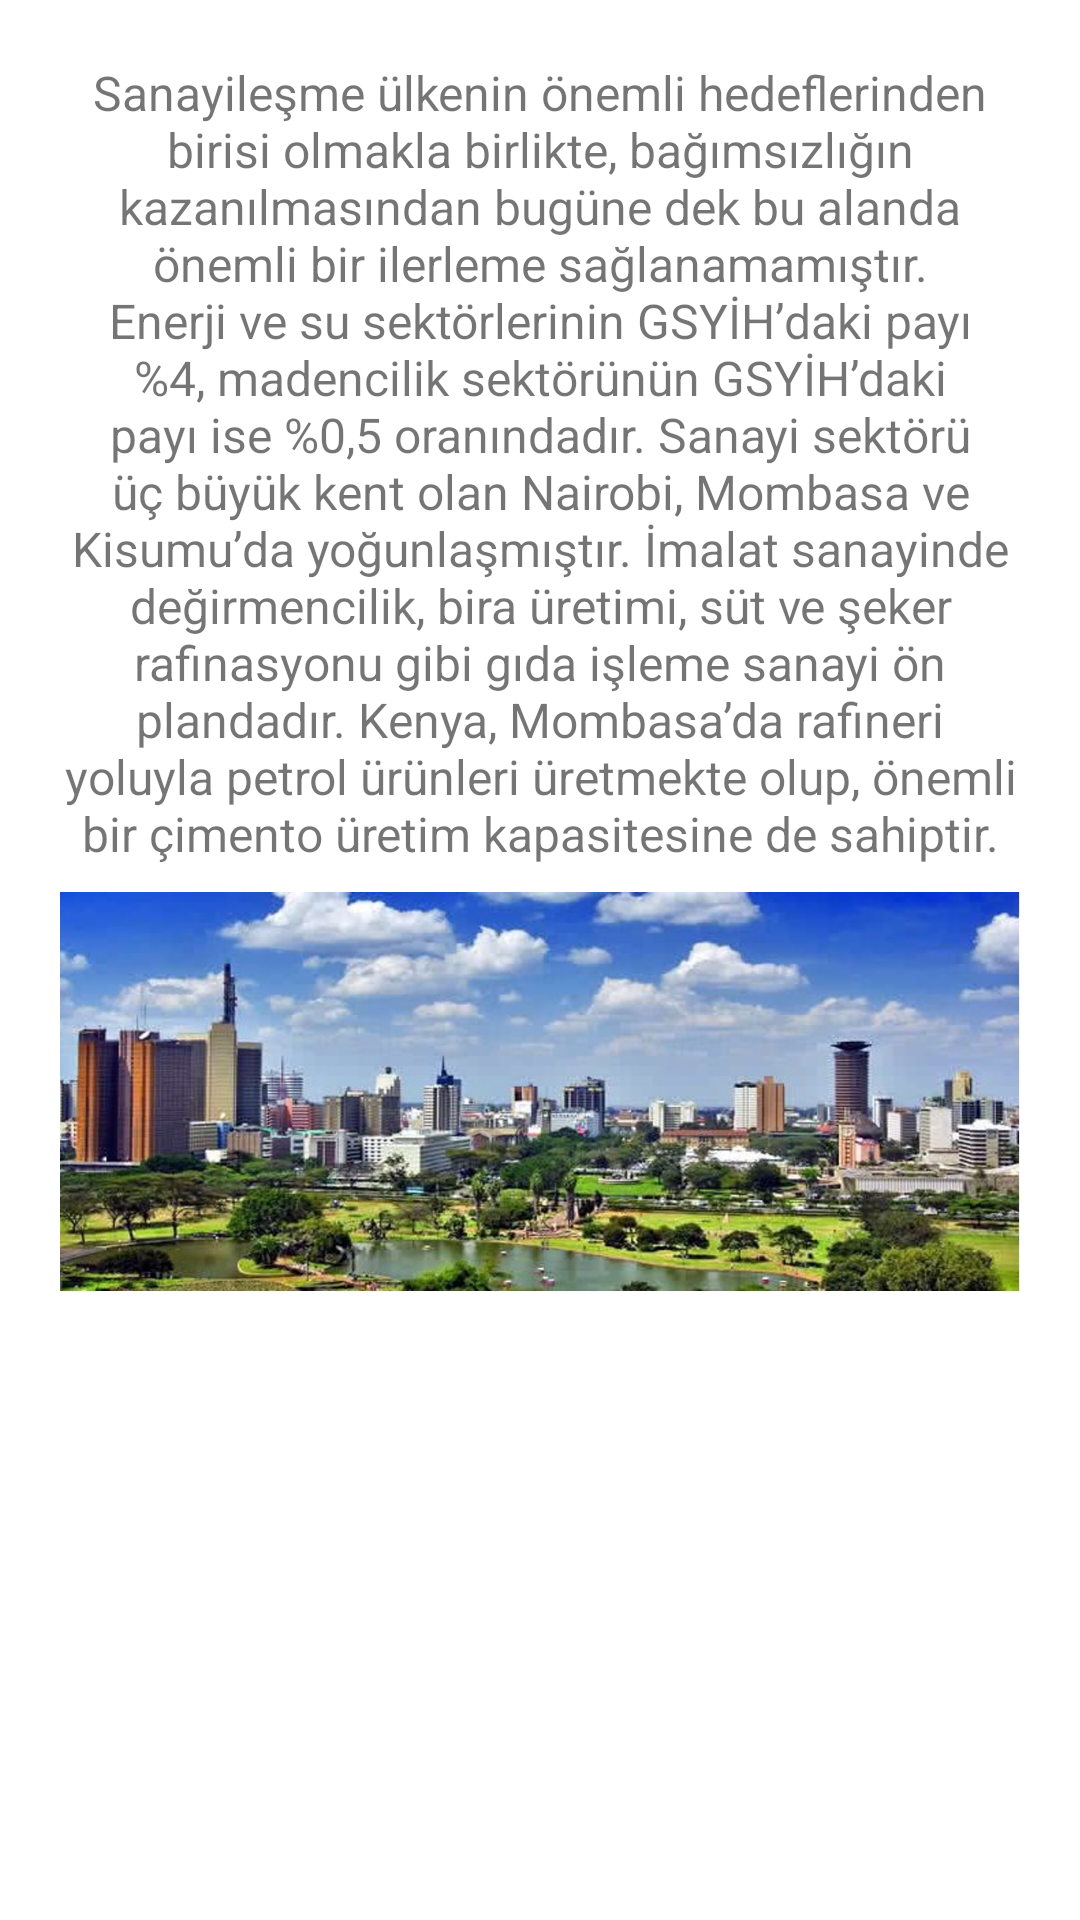

Produce the Android XML layout that renders to this screen, including the resource entries it uses.
<!-- AndroidManifest.xml: application theme Theme.FirstJavaProject -->
<!-- res/layout/fragment_industry.xml -->
<?xml version="1.0" encoding="utf-8"?>
<FrameLayout xmlns:android="http://schemas.android.com/apk/res/android"
    xmlns:app="http://schemas.android.com/apk/res-auto"
    xmlns:tools="http://schemas.android.com/tools"
    android:layout_width="match_parent"
    android:layout_height="match_parent"
    tools:context=".industryFragment">

    
    <TextView
        android:layout_width="match_parent"
        android:layout_height="match_parent"
        android:layout_gravity="center_horizontal"
        android:layout_marginLeft="20dp"
        android:layout_marginTop="20dp"
        android:layout_marginRight="20dp"
        android:text="Sanayileşme ülkenin önemli hedeflerinden birisi olmakla birlikte, bağımsızlığın kazanılmasından bugüne dek bu alanda önemli bir ilerleme sağlanamamıştır. Enerji ve su sektörlerinin GSYİH’daki payı %4, madencilik sektörünün GSYİH’daki payı ise %0,5 oranındadır. Sanayi sektörü üç büyük kent olan Nairobi, Mombasa ve Kisumu’da yoğunlaşmıştır. İmalat sanayinde değirmencilik, bira üretimi, süt ve şeker rafinasyonu gibi gıda işleme sanayi ön plandadır. Kenya, Mombasa’da rafineri yoluyla petrol ürünleri üretmekte olup, önemli bir çimento üretim kapasitesine de sahiptir."
        android:textAlignment="center"
        android:textSize="16sp" />

    <ImageView
        android:id="@+id/imageView6"
        android:layout_width="wrap_content"
        android:layout_height="wrap_content"
        android:layout_marginLeft="20dp"
        android:layout_marginTop="120dp"
        android:layout_marginRight="20dp"
        android:src="@drawable/sanayi" />

</FrameLayout>
<!-- resources referenced by this layout -->
<resources>
  <!-- drawable sanayi: jpg bitmap (drawable, 161170 bytes) -->
  <style name="Theme.FirstJavaProject" parent="Theme.MaterialComponents.DayNight.DarkActionBar">
          
          <item name="colorPrimary">@color/purple_500</item>
          <item name="colorPrimaryVariant">@color/purple_700</item>
          <item name="colorOnPrimary">@color/white</item>
          
          <item name="colorSecondary">@color/teal_200</item>
          <item name="colorSecondaryVariant">@color/teal_700</item>
          <item name="colorOnSecondary">@color/black</item>
          
          <item name="android:statusBarColor">?attr/colorPrimaryVariant</item>
          
      </style>
  <!-- not gathered from this repository: default colours our renderer supplied (Android Studio template values) -->
  <color name="purple_500">#FF6200EE</color>
  <color name="purple_700">#FF3700B3</color>
  <color name="teal_200">#FF03DAC5</color>
  <color name="teal_700">#FF018786</color>
  <color name="black">#FF000000</color>
  <color name="white">#FFFFFFFF</color>
</resources>
